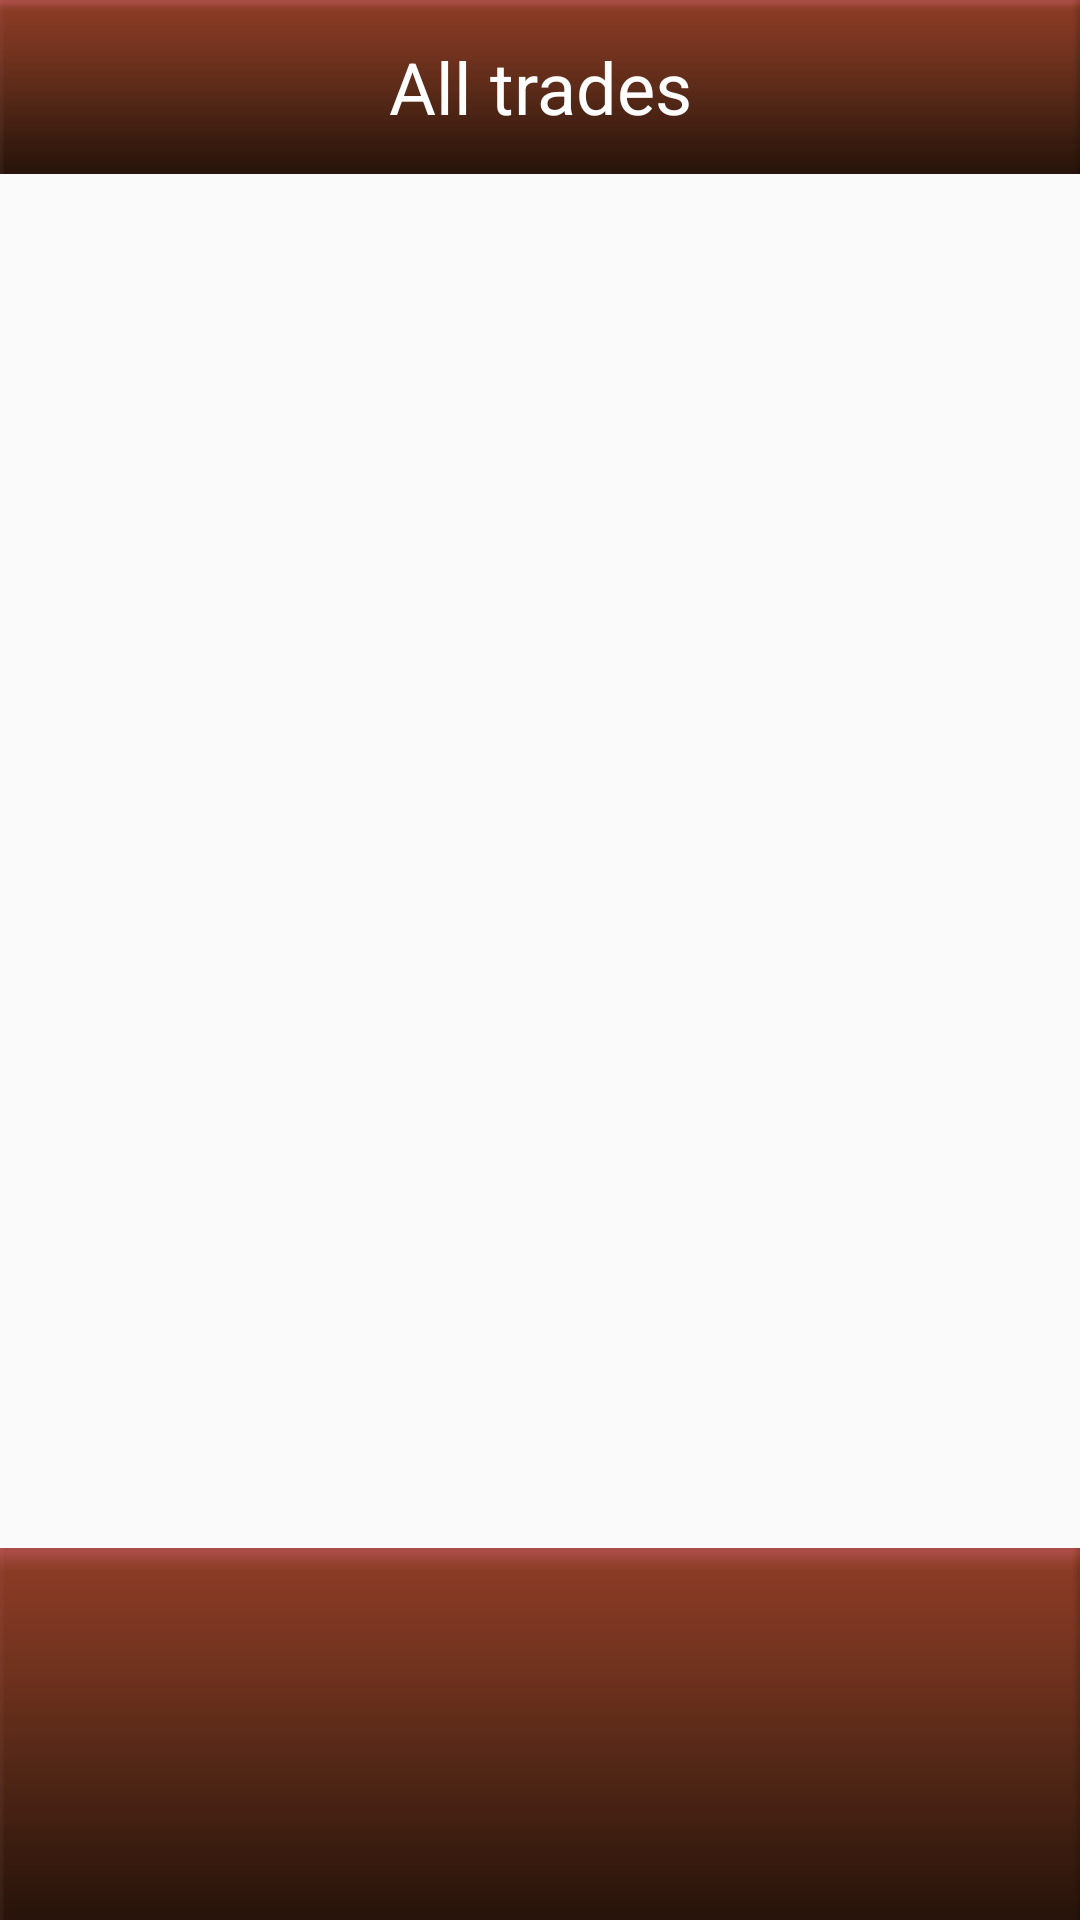

Produce the Android XML layout that renders to this screen, including the resource entries it uses.
<!-- AndroidManifest.xml: application theme AppTheme -->
<!-- res/layout/activity_all_trades.xml -->
<LinearLayout xmlns:android="http://schemas.android.com/apk/res/android"
    xmlns:tools="http://schemas.android.com/tools"
    android:layout_width="match_parent"
    android:layout_height="match_parent"
    android:orientation="vertical">

    <LinearLayout
        android:orientation="vertical"
        android:layout_width="match_parent"
        android:layout_height="wrap_content">
        <include layout="@layout/title_all_trades"/>
    </LinearLayout>

    <LinearLayout
        android:orientation="vertical"
        android:layout_width="match_parent"
        android:layout_height="458dp">
        <ListView
            android:layout_width="wrap_content"
            android:layout_height="440dp"
            android:id="@+id/listViewAllTrades"/>
    </LinearLayout>

    <LinearLayout
        android:orientation="horizontal"
        android:layout_width="match_parent"
        android:layout_height="match_parent"
        android:layout_gravity="center_horizontal"
        android:background="@drawable/title_bg"></LinearLayout>

</LinearLayout>
<!-- res/layout/title_all_trades.xml (included above) -->
<?xml version="1.0" encoding="utf-8"?>
<LinearLayout xmlns:android="http://schemas.android.com/apk/res/android"
    android:layout_width="match_parent"
    android:layout_height="wrap_content"
    android:background="@drawable/title_bg" >
    <TextView
        android:id="@+id/title_home_all_trades"
        android:layout_width="48dp"
        android:layout_height="48dp"
        android:layout_gravity="center"
        android:layout_margin="5dip"
        android:background="@drawable/ic_album_black_48dp"
        android:textColor="#fff" />
    <TextView
        android:id="@+id/title_text_all_trades"
        android:layout_width="0dip"
        android:layout_height="wrap_content"
        android:layout_gravity="center"
        android:layout_weight="1"
        android:gravity="center"
        android:text="All trades"
        android:textColor="#fff"
        android:textSize="24dp" />

    <Button
        android:id="@+id/btn_title_mall_trades"
        android:layout_width="48dp"
        android:layout_height="48dp"
        android:layout_gravity="center"
        android:layout_margin="5dip"
        android:background="@drawable/ic_menu_black_48dp"
        android:text=""
        android:textColor="#fff" />

</LinearLayout>
<!-- resources referenced by this layout -->
<resources>
  <!-- drawable title_bg: png bitmap (drawable, 744 bytes) -->
  <style name="AppTheme" parent="Theme.AppCompat.Light.DarkActionBar">
          
          
          <item name="actionBarStyle">@style/MyActionBar</item>
          
          <item name="android:itemTextAppearance">@style/MyActionBar.MenuTextStyle</item>
          
          <item name="android:itemBackground">@color/brown</item>
      </style>
  <style name="MyActionBar" parent="@style/Widget.AppCompat.Light.ActionBar.Solid.Inverse">
          <item name="background">@color/red</item>
          <item name="titleTextStyle">@style/MyActionBarTitle</item>
      </style>
  <style name="MyActionBar.MenuTextStyle" parent="style/TextAppearance.AppCompat.Widget.ActionBar.Title">
          <item name="android:textColor">@color/white</item>
          <item name="android:textStyle">bold</item>
          <item name="android:textSize">25sp</item>
      </style>
  <item name="brown" type="color">#8B4726</item>
  <item name="red" type="color">#FFFF4444</item>
  <style name="MyActionBarTitle" parent="@style/TextAppearance.AppCompat.Widget.ActionBar.Title">
          <item name="android:textColor">@color/white</item>
      </style>
  <item name="white" type="color">#FFFAFAFA</item>
</resources>
